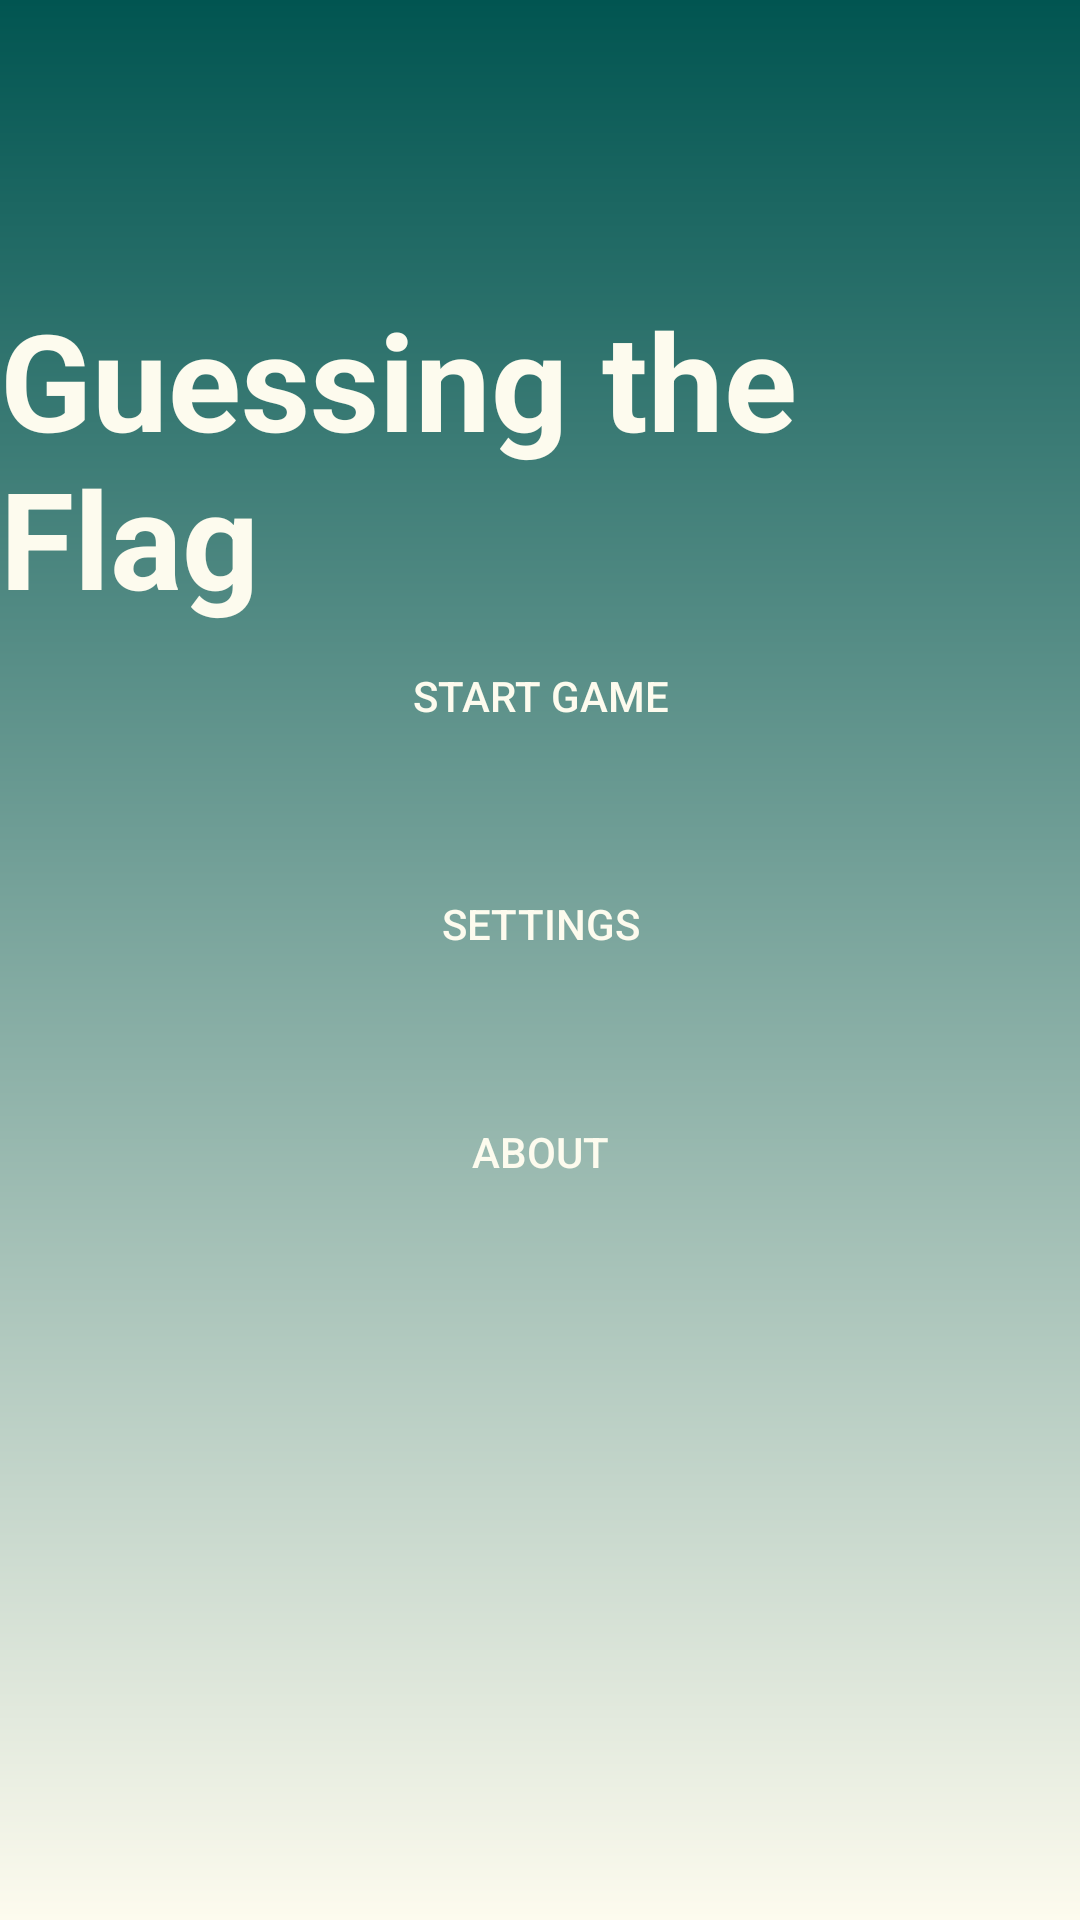

Produce the Android XML layout that renders to this screen, including the resource entries it uses.
<!-- AndroidManifest.xml: application theme Theme.GuessingGame -->
<!-- res/layout/activity_main_menu.xml -->
<?xml version="1.0" encoding="utf-8"?>
<androidx.constraintlayout.widget.ConstraintLayout xmlns:android="http://schemas.android.com/apk/res/android"
    xmlns:app="http://schemas.android.com/apk/res-auto"
    xmlns:tools="http://schemas.android.com/tools"
    android:id="@+id/linearLayout"
    android:layout_width="match_parent"
    android:layout_height="match_parent"
    android:gravity="center"
    android:background="@drawable/bg_light">

    <TextView
        android:id="@+id/textView"
        android:layout_width="wrap_content"
        android:layout_height="wrap_content"
        android:paddingBottom="20dp"
        android:text="@string/title_name"
        android:textSize="45sp"
        android:textStyle="bold"
        android:textColor="@color/offWhite"
        app:layout_constraintBottom_toBottomOf="parent"
        app:layout_constraintEnd_toEndOf="parent"
        app:layout_constraintHorizontal_bias="0.444"
        app:layout_constraintStart_toStartOf="parent"
        app:layout_constraintTop_toTopOf="parent"
        app:layout_constraintVertical_bias="0.19" />

    <Button
        android:id="@+id/btnSettings"
        android:layout_width="150dp"
        android:layout_height="wrap_content"
        android:layout_marginTop="28dp"
        android:background="@drawable/btn_start_game"
        android:text="@string/settings"
        android:textColor="@color/offWhite"
        app:layout_constraintEnd_toEndOf="parent"
        app:layout_constraintStart_toStartOf="parent"
        app:layout_constraintTop_toBottomOf="@+id/btnStartGame" />

    <Button
        android:id="@+id/btnStartGame"
        android:layout_width="150dp"
        android:layout_height="wrap_content"
        android:layout_marginBottom="384dp"
        android:background="@drawable/btn_start_game"
        android:text="@string/start_game"
        android:textColor="@color/offWhite"
        app:layout_constraintBottom_toBottomOf="parent"
        app:layout_constraintEnd_toEndOf="parent"
        app:layout_constraintStart_toStartOf="parent" />

    <Button
        android:id="@+id/btnAbout"
        android:layout_width="150dp"
        android:layout_height="wrap_content"
        android:layout_marginTop="28dp"
        android:background="@drawable/btn_start_game"
        android:onClick="openAboutActivity"
        android:text="@string/about"
        android:textColor="@color/offWhite"
        app:layout_constraintEnd_toEndOf="parent"
        app:layout_constraintStart_toStartOf="parent"
        app:layout_constraintTop_toBottomOf="@+id/btnSettings" />

</androidx.constraintlayout.widget.ConstraintLayout>
<!-- resources referenced by this layout -->
<resources>
  <color name="offWhite">#FDFBEE</color>
  <!-- drawable bg_light (drawable) -->
  <?xml version="1.0" encoding="utf-8"?>
  <shape xmlns:android="http://schemas.android.com/apk/res/android"
      android:shape="rectangle">
      
      <gradient
          android:angle="270"
          android:endColor="@color/offWhite"
          android:startColor="@color/darkBlue"/>
  
  </shape>
  <string name="about">About</string>
  <string name="settings">Settings</string>
  <string name="start_game">Start Game</string>
  <string name="title_name">Guessing the Flag</string>
  <style name="Theme.GuessingGame" parent="Base.Theme.GuessingGame" />
  <color name="darkBlue">#015551</color>
  <style name="Base.Theme.GuessingGame" parent="Theme.AppCompat.Light.NoActionBar">
          
          
  
      </style>
</resources>
